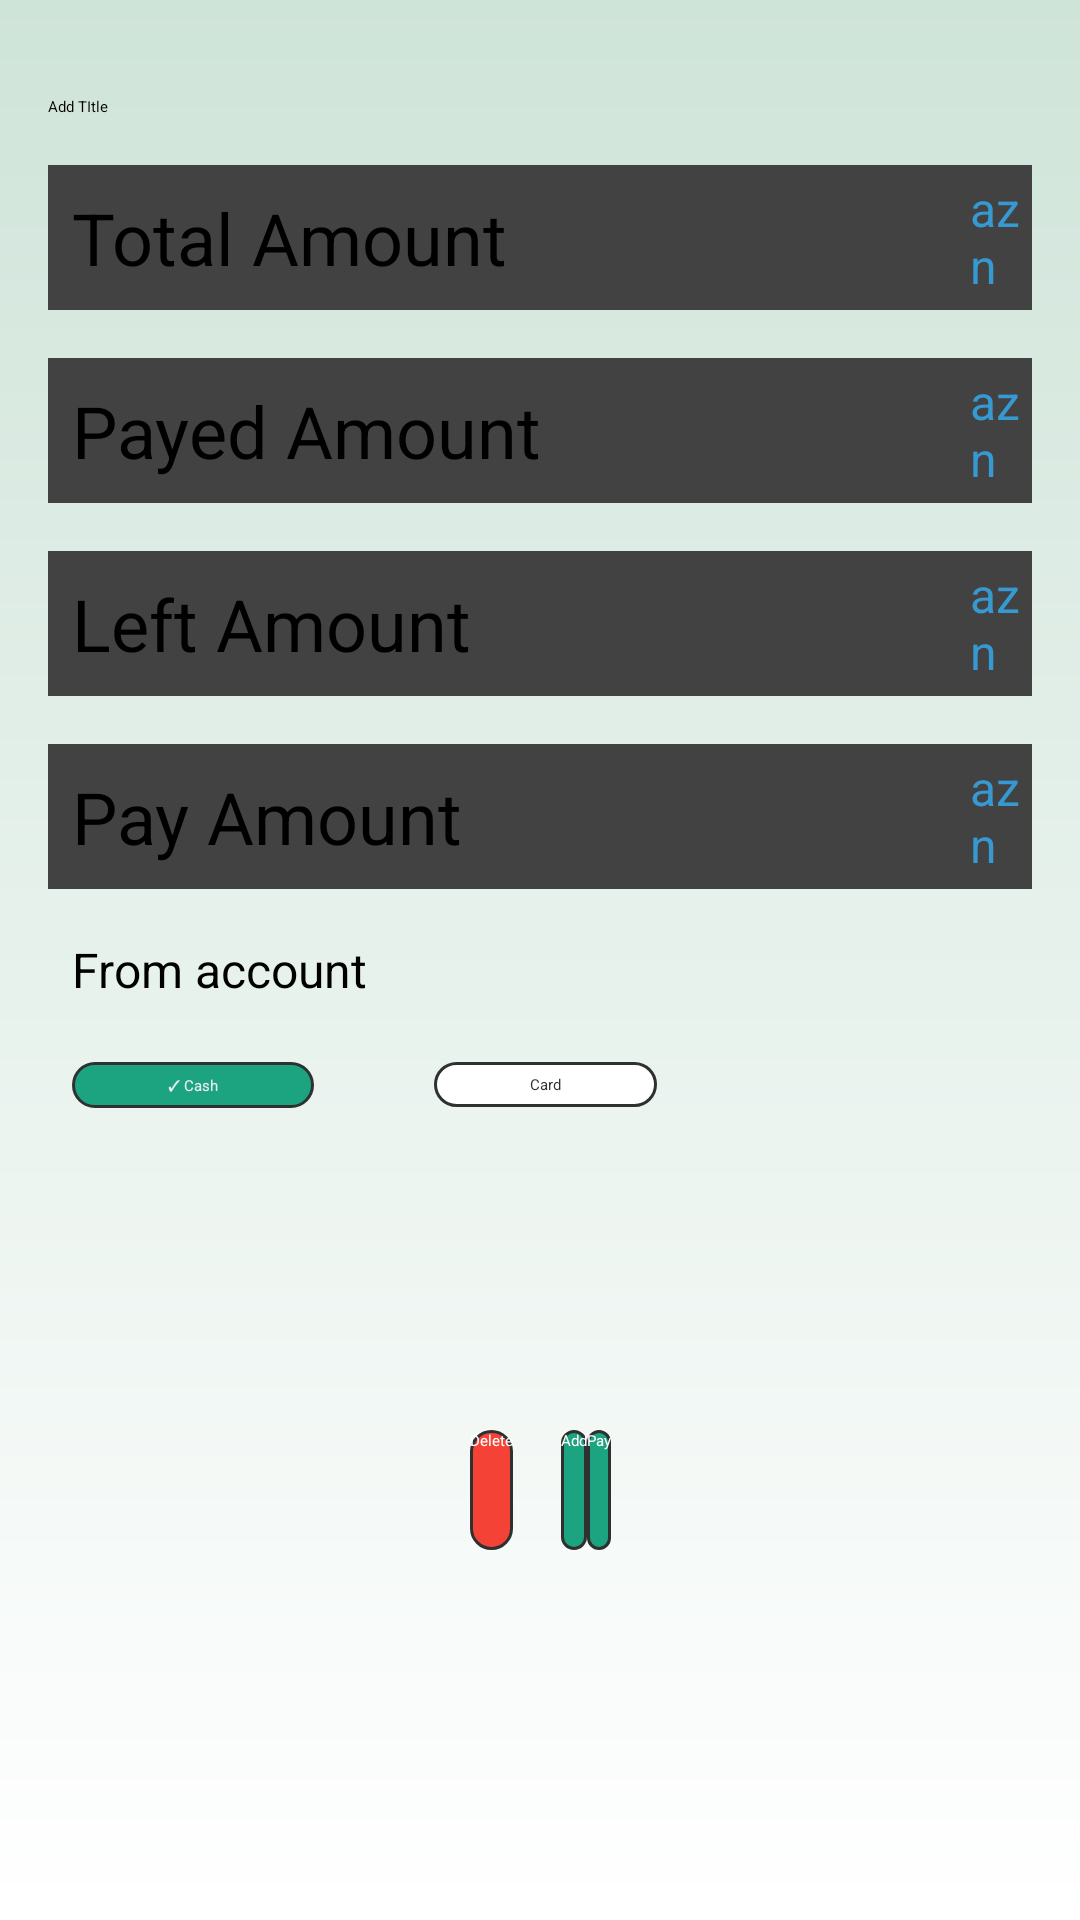

Android layout source for this screen:
<!-- AndroidManifest.xml: application theme Theme.BudgetManager -->
<!-- res/layout/fragment_add_goal.xml -->
<?xml version="1.0" encoding="utf-8"?>
<androidx.constraintlayout.widget.ConstraintLayout xmlns:android="http://schemas.android.com/apk/res/android"
    xmlns:app="http://schemas.android.com/apk/res-auto"
    xmlns:tools="http://schemas.android.com/tools"
    android:layout_width="match_parent"
    android:layout_height="wrap_content"
    tools:context=".ui.activity.home.fragment.budget.view_pager.goals.AddGoalFragment"
    android:background="@drawable/background">


    <EditText
        android:id="@+id/goalTitleET"
        android:layout_width="0dp"
        android:layout_height="wrap_content"
        android:layout_marginStart="16dp"
        android:layout_marginTop="32dp"
        android:layout_marginEnd="16dp"
        android:ems="10"
        android:hint="Add TItle"
        android:inputType="text"
        android:textColor="@color/black"
        app:layout_constraintEnd_toEndOf="parent"
        app:layout_constraintStart_toStartOf="parent"
        app:layout_constraintTop_toTopOf="parent" />

    <androidx.cardview.widget.CardView
        android:id="@+id/cardView4"
        android:layout_width="0dp"
        android:layout_height="wrap_content"
        android:layout_marginStart="16dp"
        android:layout_marginTop="16dp"
        android:layout_marginEnd="16dp"
        app:layout_constraintEnd_toEndOf="parent"
        app:layout_constraintStart_toStartOf="parent"
        app:layout_constraintTop_toBottomOf="@+id/goalTitleET">

        <LinearLayout
            android:layout_width="match_parent"
            android:layout_height="match_parent">

            <EditText
                android:id="@+id/goalAmountET"
                android:layout_width="wrap_content"
                android:layout_height="wrap_content"
                android:layout_margin="8dp"
                android:ems="10"
                android:hint="Total Amount"
                android:inputType="numberDecimal"
                android:textColor="@color/black"
                android:textSize="24sp" />

            <TextView
                android:id="@+id/textView12"
                android:layout_width="wrap_content"
                android:layout_height="wrap_content"
                android:layout_gravity="center"
                android:layout_marginStart="8dp"
                android:text="azn"
                android:textColor="@color/blue"
                android:textSize="16sp" />
        </LinearLayout>
    </androidx.cardview.widget.CardView>

    <androidx.cardview.widget.CardView
        android:id="@+id/payedCardView"
        android:layout_width="0dp"
        android:layout_height="wrap_content"
        android:layout_marginStart="16dp"
        android:layout_marginTop="16dp"
        android:layout_marginEnd="16dp"
        app:layout_constraintEnd_toEndOf="parent"
        app:layout_constraintStart_toStartOf="parent"
        app:layout_constraintTop_toBottomOf="@+id/cardView4">

        <LinearLayout
            android:layout_width="match_parent"
            android:layout_height="match_parent">

            <EditText
                android:id="@+id/payedAmountET"
                android:layout_width="wrap_content"
                android:layout_height="wrap_content"
                android:layout_margin="8dp"
                android:ems="10"
                android:hint="Payed Amount"
                android:inputType="numberDecimal"
                android:textColor="@color/black"
                android:textSize="24sp" />

            <TextView
                android:id="@+id/textView15"
                android:layout_width="wrap_content"
                android:layout_height="wrap_content"
                android:layout_gravity="center"
                android:layout_marginStart="8dp"
                android:text="azn"
                android:textColor="@color/blue"
                android:textSize="16sp" />
        </LinearLayout>
    </androidx.cardview.widget.CardView>

    <androidx.cardview.widget.CardView
        android:id="@+id/leftCardView"
        android:layout_width="0dp"
        android:layout_height="wrap_content"
        android:layout_marginStart="16dp"
        android:layout_marginTop="16dp"
        android:layout_marginEnd="16dp"
        app:layout_constraintEnd_toEndOf="parent"
        app:layout_constraintStart_toStartOf="parent"
        app:layout_constraintTop_toBottomOf="@+id/payedCardView">

        <LinearLayout
            android:layout_width="match_parent"
            android:layout_height="match_parent">

            <EditText
                android:id="@+id/leftAmountET"
                android:layout_width="wrap_content"
                android:layout_height="wrap_content"
                android:layout_margin="8dp"
                android:ems="10"
                android:hint="Left Amount"
                android:inputType="numberDecimal"
                android:textColor="@color/black"
                android:textSize="24sp" />

            <TextView
                android:id="@+id/textView13"
                android:layout_width="wrap_content"
                android:layout_height="wrap_content"
                android:layout_gravity="center"
                android:layout_marginStart="8dp"
                android:text="azn"
                android:textColor="@color/blue"
                android:textSize="16sp" />
        </LinearLayout>
    </androidx.cardview.widget.CardView>

    <androidx.cardview.widget.CardView
        android:id="@+id/payCardView"
        android:layout_width="0dp"
        android:layout_height="wrap_content"
        android:layout_marginStart="16dp"
        android:layout_marginTop="16dp"
        android:layout_marginEnd="16dp"
        app:layout_constraintEnd_toEndOf="parent"
        app:layout_constraintStart_toStartOf="parent"
        app:layout_constraintTop_toBottomOf="@+id/leftCardView">

        <LinearLayout
            android:layout_width="match_parent"
            android:layout_height="match_parent">

            <EditText
                android:id="@+id/payAmountET"
                android:layout_width="wrap_content"
                android:layout_height="wrap_content"
                android:layout_margin="8dp"
                android:ems="10"
                android:hint="Pay Amount"
                android:inputType="numberDecimal"
                android:textColor="@color/black"
                android:textSize="24sp" />

            <TextView
                android:id="@+id/textView14"
                android:layout_width="wrap_content"
                android:layout_height="wrap_content"
                android:layout_gravity="center"
                android:layout_marginStart="8dp"
                android:text="azn"
                android:textColor="@color/blue"
                android:textSize="16sp" />
        </LinearLayout>
    </androidx.cardview.widget.CardView>


    <TextView
        android:id="@+id/textView7"
        android:layout_width="wrap_content"
        android:layout_height="wrap_content"
        android:layout_marginStart="8dp"
        android:layout_marginTop="16dp"
        android:text="From account"
        android:textSize="16sp"
        app:layout_constraintStart_toStartOf="@+id/payCardView"
        app:layout_constraintTop_toBottomOf="@+id/payCardView" />

    <TextView
        android:id="@+id/cashAccountButton"
        android:layout_width="wrap_content"
        android:layout_height="wrap_content"
        android:layout_marginTop="20dp"
        android:background="@drawable/account_button_selected"
        android:paddingLeft="32dp"
        android:paddingTop="4dp"
        android:paddingRight="32dp"
        android:paddingBottom="4dp"
        android:text="✓ Cash"
        android:textColor="@color/color_white"
        app:layout_constraintStart_toStartOf="@+id/textView7"
        app:layout_constraintTop_toBottomOf="@+id/textView7" />

    <TextView
        android:id="@+id/cardAccountButton"
        android:layout_width="wrap_content"
        android:layout_height="wrap_content"
        android:layout_marginStart="40dp"
        android:layout_marginTop="20dp"
        android:background="@drawable/account_button_not_selected"
        android:paddingLeft="32dp"
        android:paddingTop="4dp"
        android:paddingRight="32dp"
        android:paddingBottom="4dp"
        android:text="Card"
        android:textColor="@color/gray2"
        app:layout_constraintStart_toEndOf="@+id/cashAccountButton"
        app:layout_constraintTop_toBottomOf="@+id/textView7" />

    <LinearLayout
        android:id="@+id/linearLayout7"
        android:layout_width="wrap_content"
        android:layout_height="wrap_content"
        android:layout_marginTop="16dp"
        android:layout_marginBottom="32dp"
        app:layout_constraintBottom_toBottomOf="parent"
        app:layout_constraintEnd_toEndOf="parent"
        app:layout_constraintStart_toStartOf="parent"
        app:layout_constraintTop_toBottomOf="@+id/cardAccountButton">


        <androidx.appcompat.widget.AppCompatButton
            android:id="@+id/goalDeleteButton"
            android:layout_width="wrap_content"
            android:layout_height="40dp"
            android:layout_marginRight="16dp"
            android:background="@drawable/delete_btn"
            android:text="Delete"
            android:textColor="@color/white"
            app:layout_constraintBottom_toBottomOf="parent"
            app:layout_constraintEnd_toStartOf="@+id/addButton"
            app:layout_constraintStart_toStartOf="parent"
            app:layout_constraintTop_toBottomOf="@+id/cardView4" />

        <androidx.appcompat.widget.AppCompatButton
            android:id="@+id/addButton"
            android:layout_width="wrap_content"
            android:layout_height="40dp"
            android:background="@drawable/account_button_selected"
            android:text="Add"
            android:textColor="@color/white"
            app:layout_constraintBottom_toBottomOf="parent"
            app:layout_constraintEnd_toEndOf="parent"
            app:layout_constraintStart_toStartOf="parent"
            app:layout_constraintTop_toBottomOf="@+id/cardView4" />

        <androidx.appcompat.widget.AppCompatButton
            android:id="@+id/payButton"
            android:layout_width="wrap_content"
            android:layout_height="40dp"
            android:background="@drawable/account_button_selected"
            android:text="Pay"
            android:textColor="@color/white"
            app:layout_constraintEnd_toEndOf="parent"
            app:layout_constraintTop_toBottomOf="@+id/cardView4" />
    </LinearLayout>


</androidx.constraintlayout.widget.ConstraintLayout>
<!-- resources referenced by this layout -->
<resources>
  <color name="black">#FF000000</color>
  <color name="blue">#FF3799D2</color>
  <color name="color_white">#ededf2</color>
  <color name="gray2">#FF2E312F</color>
  <color name="white">#FFFFFFFF</color>
  <!-- drawable account_button_not_selected (drawable) -->
  <?xml version="1.0" encoding="utf-8"?>
  <shape xmlns:android="http://schemas.android.com/apk/res/android">
      <solid android:color="@color/white" />
      <stroke android:color="@color/gray2"
          android:width="1dp"/>
      <corners android:radius="15dp" />
  
  </shape>
  <!-- drawable account_button_selected (drawable) -->
  <?xml version="1.0" encoding="utf-8"?>
  <shape xmlns:android="http://schemas.android.com/apk/res/android">
      <solid android:color="@color/green2" />
      <stroke android:color="@color/gray2"
          android:width="1dp"/>
      <corners android:radius="15dp" />
  </shape>
  <!-- drawable background (drawable) -->
  <vector xmlns:android="http://schemas.android.com/apk/res/android"
      xmlns:aapt="http://schemas.android.com/aapt"
      android:width="428dp"
      android:height="926dp"
      android:viewportWidth="428"
      android:viewportHeight="926">
    <path
        android:pathData="M0,0h428v926h-428z">
      <aapt:attr name="android:fillColor">
        <gradient 
            android:startX="214"
            android:startY="0"
            android:endX="214"
            android:endY="926"
            android:type="linear">
          <item android:offset="0" android:color="#FFCFE4D9"/>
          <item android:offset="1" android:color="#FFFFFFFF"/>
        </gradient>
      </aapt:attr>
    </path>
  </vector>
  <!-- drawable delete_btn (drawable) -->
  <?xml version="1.0" encoding="utf-8"?>
  <shape xmlns:android="http://schemas.android.com/apk/res/android">
      <solid android:color="@color/red" />
      <stroke android:color="@color/gray2"
          android:width="1dp"/>
      <corners android:radius="15dp" />
  </shape>
  <color name="green2">#FF1CA380</color>
  <color name="red">#F44336</color>
</resources>
